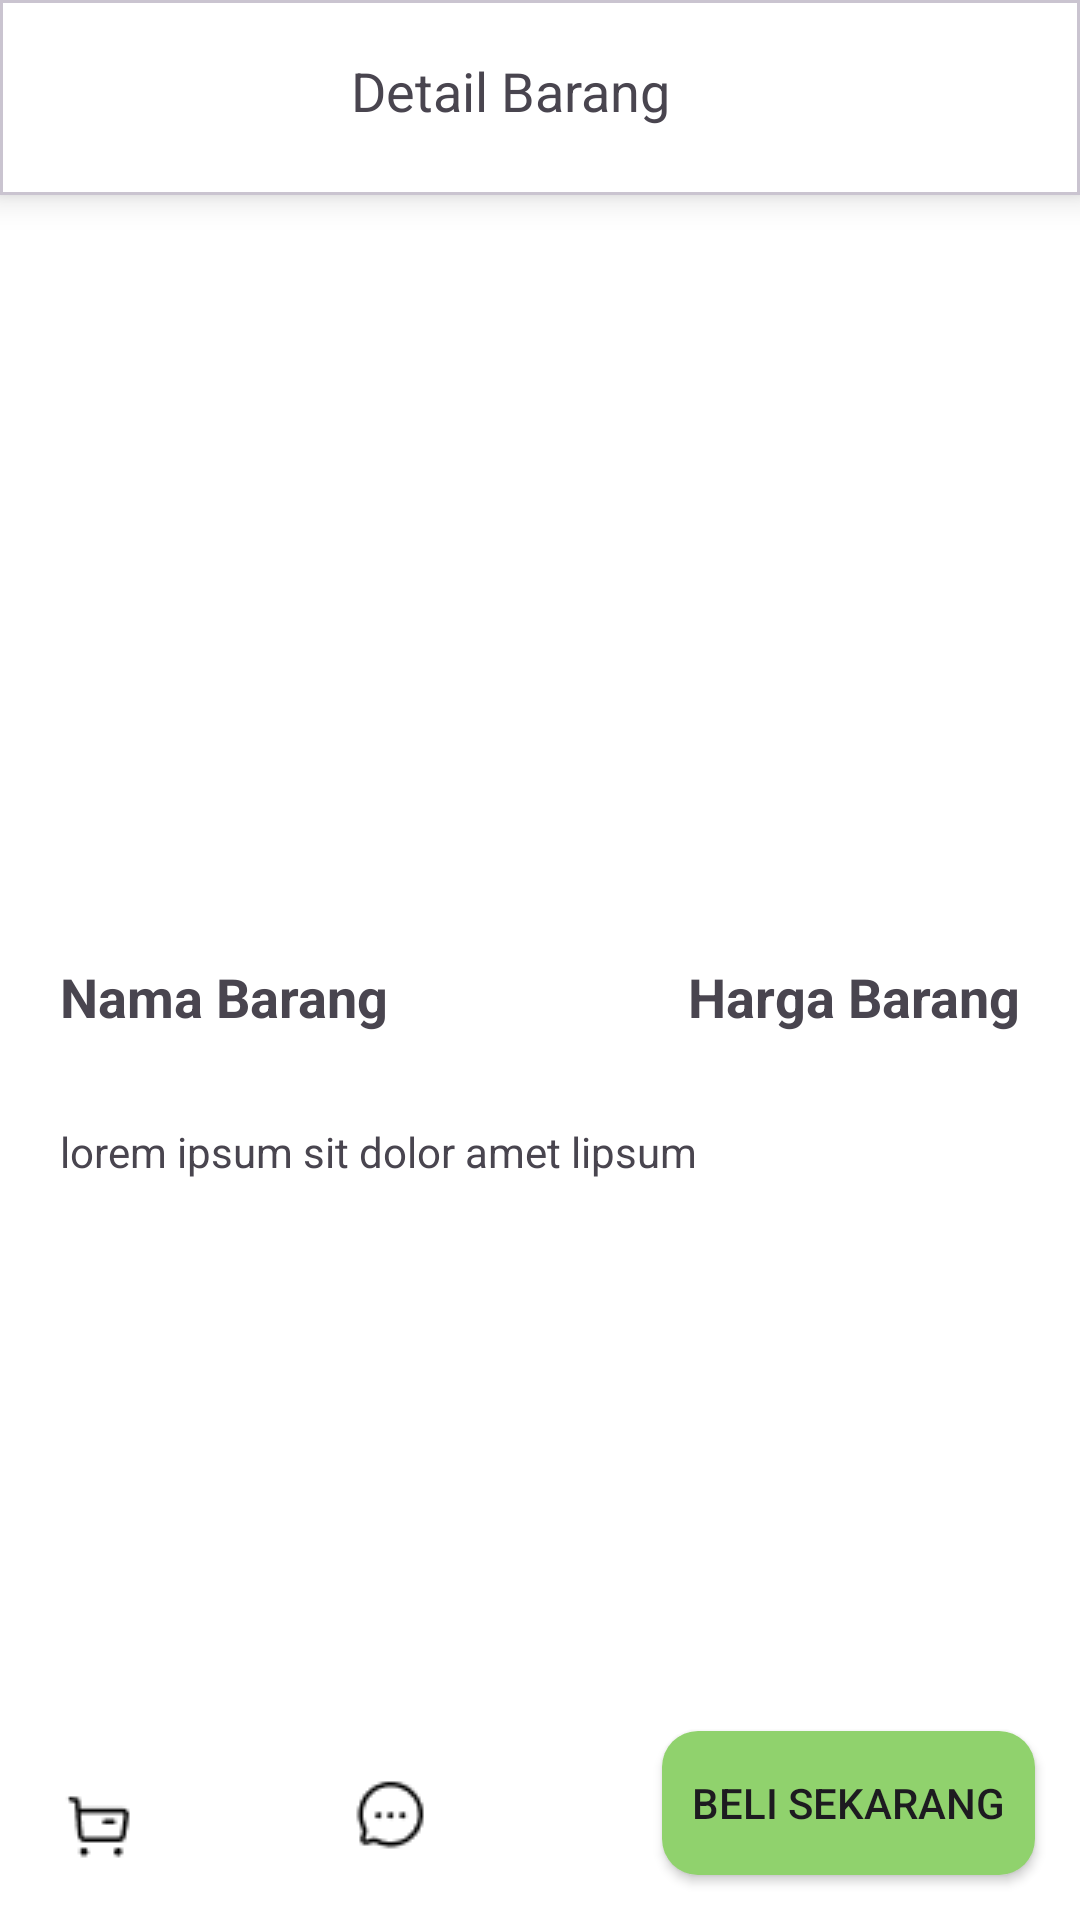

Layout XML and referenced resources for this Android screen:
<!-- AndroidManifest.xml: application theme Theme.Paktani -->
<!-- res/layout/fragment_detail_product.xml -->
<?xml version="1.0" encoding="utf-8"?>
<androidx.constraintlayout.widget.ConstraintLayout xmlns:android="http://schemas.android.com/apk/res/android"
    xmlns:app="http://schemas.android.com/apk/res-auto"
    xmlns:tools="http://schemas.android.com/tools"
    android:layout_width="match_parent"
    android:layout_height="match_parent"
    android:background="@color/white"
    tools:context=".fragment.DetailProductFragment">
    <com.google.android.material.card.MaterialCardView
        android:id="@+id/first_cardview"
        android:layout_width="match_parent"
        android:layout_height="65dp"
        android:backgroundTint="@color/white"
        app:cardCornerRadius="0dp"

        app:cardElevation="7dp"
        app:layout_constraintStart_toStartOf="parent"
        app:layout_constraintTop_toTopOf="parent">

        <androidx.constraintlayout.widget.ConstraintLayout
            android:layout_width="match_parent"
            android:layout_height="match_parent">

            <ImageButton
                android:id="@+id/btn_back_detail"
                android:layout_width="wrap_content"
                android:layout_height="30dp"
                android:layout_marginLeft="20dp"
                android:layout_marginTop="18dp"
                android:background="@color/white"
                android:contentDescription="button back"
                android:src="@drawable/round_arrow_back_ios_new_24"
                app:layout_constraintStart_toStartOf="parent"
                app:layout_constraintTop_toTopOf="parent"

                tools:ignore="TouchTargetSizeCheck" />

            <TextView
                android:id="@+id/title_page"
                android:layout_width="wrap_content"
                android:layout_height="wrap_content"
                android:layout_marginTop="18dp"
                android:layout_marginRight="40dp"
                android:text="Detail Barang"
                android:textFontWeight="400"
                android:textSize="18dp"
                android:textStyle="bold"
                app:layout_constraintEnd_toEndOf="parent"
                app:layout_constraintStart_toEndOf="@id/btn_back_detail"
                app:layout_constraintTop_toTopOf="parent" />

        </androidx.constraintlayout.widget.ConstraintLayout>
    </com.google.android.material.card.MaterialCardView>
    
    <ImageView
        android:id="@+id/iv_barang_detail"
        android:layout_width="match_parent"
        android:layout_height="300dp"
        app:layout_constraintTop_toTopOf="parent"
        app:layout_constraintEnd_toEndOf="parent"
        app:layout_constraintStart_toStartOf="parent"
        android:src="@drawable/kangkung"/>

    <TextView
        android:id="@+id/nama_barang"
        android:layout_width="wrap_content"
        android:layout_height="wrap_content"
        android:layout_marginHorizontal="20dp"
        android:layout_marginTop="20dp"
        app:layout_constraintStart_toStartOf="parent"
        app:layout_constraintTop_toBottomOf="@id/iv_barang_detail"
        android:text="Nama Barang"
        android:textSize="18dp"
        android:textStyle="bold"/>

    <TextView
        android:id="@+id/harga_barang"
        android:layout_width="wrap_content"
        android:layout_height="wrap_content"
        android:layout_marginHorizontal="20dp"
        android:layout_marginTop="20dp"
        app:layout_constraintEnd_toEndOf="parent"
        app:layout_constraintTop_toBottomOf="@id/iv_barang_detail"
        android:text="Harga Barang"
        android:textSize="18dp"
        android:textStyle="bold"/>

    <TextView
        android:id="@+id/deskripsi_barang"
        android:layout_width="match_parent"
        android:layout_height="wrap_content"
        android:layout_marginHorizontal="20dp"
        android:text="lorem ipsum sit dolor amet lipsum"
        android:textAlignment="viewStart"
        app:layout_constraintEnd_toEndOf="parent"
        app:layout_constraintStart_toStartOf="parent"
        app:layout_constraintTop_toBottomOf="@id/harga_barang"
        android:layout_marginTop="30dp"/>

    <androidx.appcompat.widget.AppCompatButton
        android:id="@+id/btn_beli"
        android:layout_width="wrap_content"
        android:layout_height="wrap_content"
        android:background="@drawable/bg_button"
        android:layout_marginRight="15dp"
        android:layout_marginBottom="15dp"
        android:padding="10dp"
        android:text="Beli Sekarang"
        app:layout_constraintBottom_toBottomOf="parent"
        app:layout_constraintEnd_toEndOf="parent" />

    <ImageButton
        android:id="@+id/btn_buy"
        android:layout_width="wrap_content"
        android:layout_height="wrap_content"
        android:layout_marginLeft="20dp"
        android:layout_marginBottom="20dp"
        android:background="@color/white"
        android:src="@drawable/buy"
        app:layout_constraintBottom_toBottomOf="parent"
        app:layout_constraintStart_toStartOf="parent"
        tools:ignore="TouchTargetSizeCheck,SpeakableTextPresentCheck" />

    <ImageButton
        android:id="@+id/btn_chat"
        android:layout_width="30dp"
        android:layout_height="30dp"
        android:layout_marginLeft="20dp"
        android:layout_marginBottom="20dp"
        android:background="@color/white"

        android:contentDescription="btn_chat"
        android:src="@drawable/chat"
        app:layout_constraintBottom_toBottomOf="parent"
        app:layout_constraintEnd_toStartOf="@id/btn_beli"
        app:layout_constraintStart_toStartOf="@id/btn_buy"
        tools:ignore="TouchTargetSizeCheck" />
    


</androidx.constraintlayout.widget.ConstraintLayout>
<!-- resources referenced by this layout -->
<resources>
  <color name="white">#FFFFFFFF</color>
  <!-- drawable bg_button (drawable) -->
  <?xml version="1.0" encoding="utf-8"?>
  <shape xmlns:android="http://schemas.android.com/apk/res/android">
      <solid
          android:color="@color/lightgreen"
          />
      <corners
          android:radius="12dp"
          />
  </shape>
  <!-- drawable buy: png bitmap (drawable, 369 bytes) -->
  <!-- drawable chat: png bitmap (drawable, 444 bytes) -->
  <style name="Theme.Paktani" parent="Base.Theme.Paktani" />
  <color name="lightgreen">#90D26D</color>
  <style name="Base.Theme.Paktani" parent="Theme.Material3.DayNight.NoActionBar">
          
          
      </style>
</resources>
